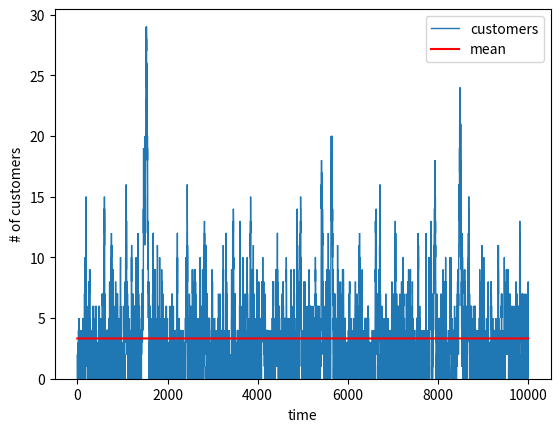

Generate this figure with matplotlib:
import matplotlib.pyplot as plt
import random


def long_run_proportion(lamda, mu, n):
    return (lamda/mu)**n*(1-lamda/mu)


def expected_time_i(lamda, mu, i):
    return (1 - (mu/lamda)**(i))/(lamda - mu)


lamda = 1
mu = 1.3
stop_time = 10000
queue = 0
time = 0
time_n_customers = 0
total_time_to_n_customers = 0
timestamps = [0]
queue_length = [0]
n = 0
from_k = 0
to_n = 4
coming_from_k = False
times_arrived = 0

while time < stop_time:
    arrival_time = random.expovariate(lamda)
    queue_time = random.expovariate(mu)

    # Add time to count how long we spend in state n
    if queue == n:
        time_n_customers += min(arrival_time, queue_time)

    # Start the timer to count time from state k to state n
    if queue == from_k and not coming_from_k:
        time_to_n_customers = 0
        coming_from_k = True

    # Record time taken from state k to state n
    elif queue == to_n and coming_from_k:
        total_time_to_n_customers += time_to_n_customers
        times_arrived += 1
        coming_from_k = False

    # Check which event happens first and update variables accordingly
    if arrival_time <= queue_time:
        queue += 1
    else:
        queue -= 1

    # Make sure queue stays non-negative
    if queue < 0:
        queue = 0

    shorter_time = min(arrival_time, queue_time)
    time += shorter_time
    timestamps += [time]
    queue_length += [queue]
    time_to_n_customers += shorter_time

queue_length.pop(-1)
timestamps[-1] = stop_time

expected_value = 0
for i in range(max(queue_length)):
    expected_value += i * long_run_proportion(lamda, mu, i)

expected_value_vector = [expected_value for _ in range(len(timestamps))]

print(f'\nFraction of time when {n} customers were in the queue: {time_n_customers/timestamps[-1]}. Expected fraction: {(lamda/mu)**n*(1-lamda/mu)}')
print(f'\nAverage time to reach {to_n} customers from {from_k} customers: {total_time_to_n_customers/times_arrived}. Expected time: {expected_time_i(lamda, mu, to_n)}\n')

plt.stairs(queue_length, timestamps, label='customers')
plt.plot(timestamps, expected_value_vector, 'r-', label='mean')
plt.xlabel('time')
plt.ylabel('# of customers')
plt.legend()
plt.show()
